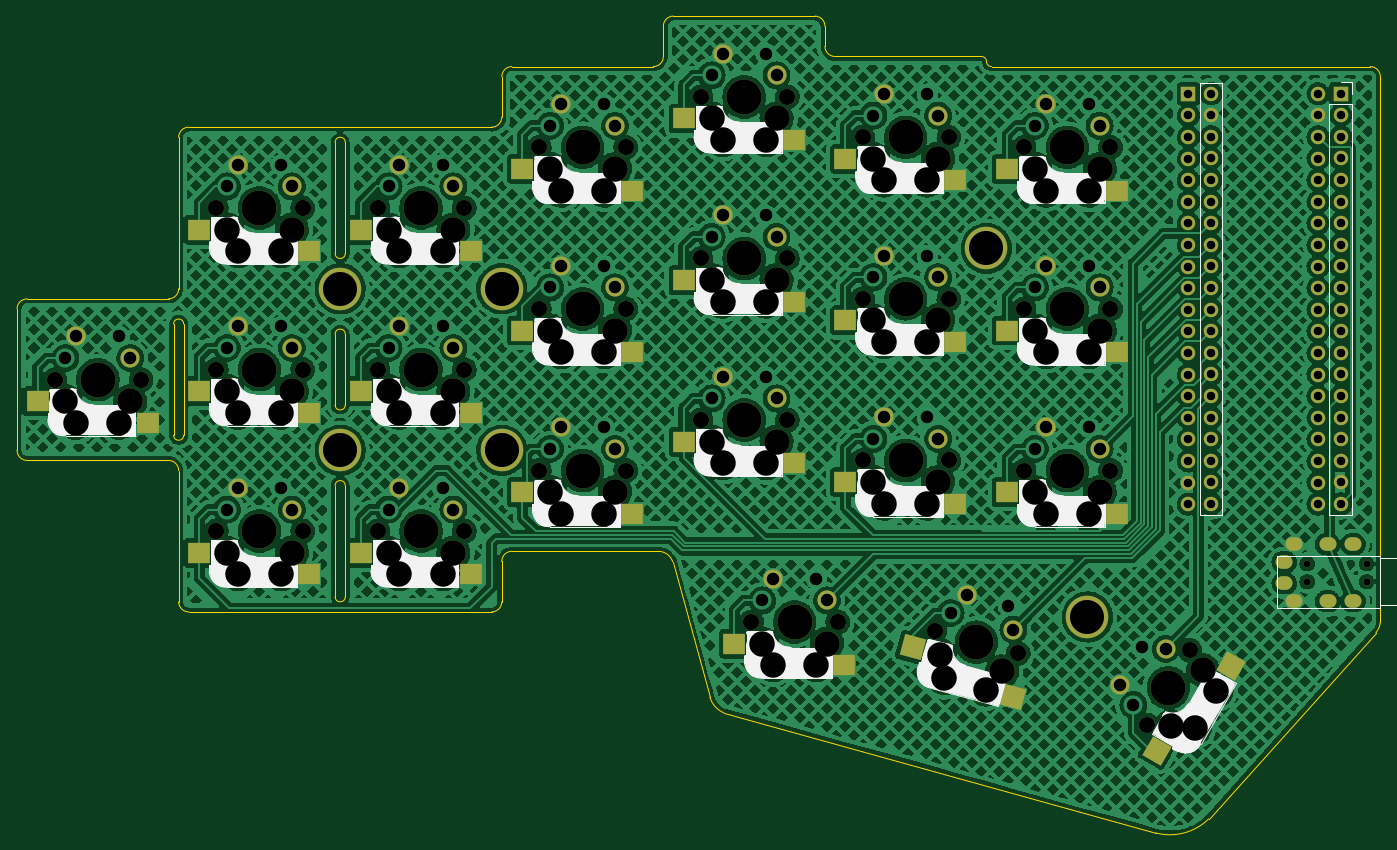
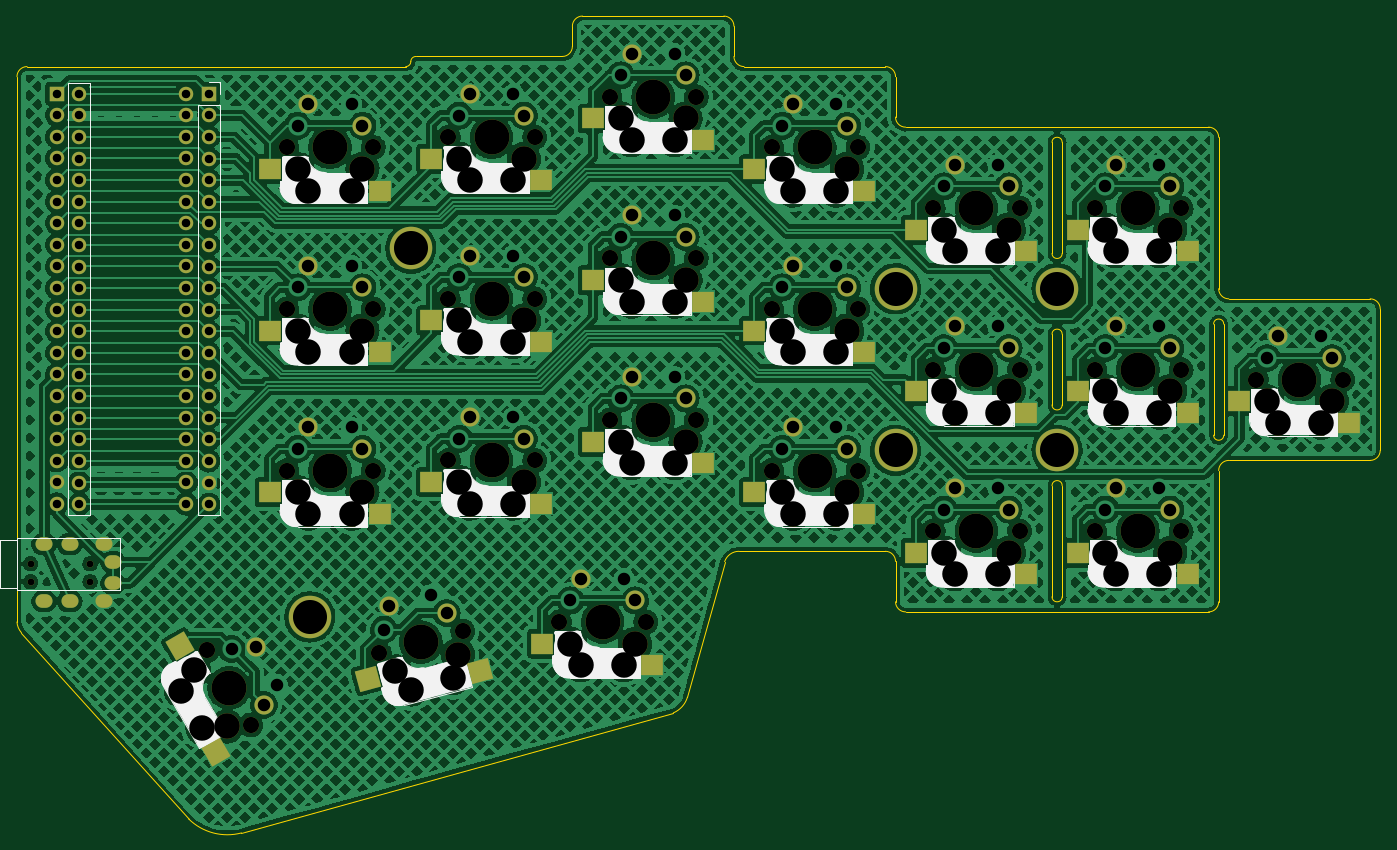
Circuit board: 11 layer files. Board 160.3 x 96.1 mm.
- bottom_copper: jantor-B_Cu.gbl (1231982 bytes)
- bottom_mask: jantor-B_Mask.gbs (10567 bytes)
- paste: jantor-B_Paste.gbp (2003 bytes)
- bottom_silk: jantor-B_Silkscreen.gbo (26009 bytes)
- outline: jantor-Edge_Cuts.gm1 (4432 bytes)
- top_copper: jantor-F_Cu.gtl (1434683 bytes)
- top_mask: jantor-F_Mask.gts (10626 bytes)
- paste: jantor-F_Paste.gtp (2003 bytes)
- top_silk: jantor-F_Silkscreen.gto (29424 bytes)
- drill: jantor-NPTH.drl (3013 bytes)
- drill: jantor-PTH.drl (3676 bytes)

=== bottom_copper: jantor-B_Cu.gbl (1231982 bytes, source omitted) ===
=== bottom_mask: jantor-B_Mask.gbs (10567 bytes, source omitted) ===
=== paste: jantor-B_Paste.gbp ===
G04 #@! TF.GenerationSoftware,KiCad,Pcbnew,(6.0.7-1)-1*
G04 #@! TF.CreationDate,2022-08-21T15:38:58+10:00*
G04 #@! TF.ProjectId,jantor,6a616e74-6f72-42e6-9b69-6361645f7063,rev?*
G04 #@! TF.SameCoordinates,Original*
G04 #@! TF.FileFunction,Paste,Bot*
G04 #@! TF.FilePolarity,Positive*
%FSLAX46Y46*%
G04 Gerber Fmt 4.6, Leading zero omitted, Abs format (unit mm)*
G04 Created by KiCad (PCBNEW (6.0.7-1)-1) date 2022-08-21 15:38:58*
%MOMM*%
%LPD*%
G01*
G04 APERTURE LIST*
G04 Aperture macros list*
%AMRotRect*
0 Rectangle, with rotation*
0 The origin of the aperture is its center*
0 $1 length*
0 $2 width*
0 $3 Rotation angle, in degrees counterclockwise*
0 Add horizontal line*
21,1,$1,$2,0,0,$3*%
G04 Aperture macros list end*
%ADD10R,2.550000X2.500000*%
%ADD11RotRect,2.550000X2.500000X345.000000*%
%ADD12RotRect,2.550000X2.500000X60.000000*%
G04 APERTURE END LIST*
D10*
X160272500Y-57165000D03*
X147345500Y-59705000D03*
X179272500Y-88040000D03*
X166345500Y-90580000D03*
X236272500Y-88040000D03*
X223345500Y-90580000D03*
X217272500Y-48852500D03*
X204345500Y-51392500D03*
X141272500Y-57165000D03*
X128345500Y-59705000D03*
X217272500Y-67852500D03*
X204345500Y-70392500D03*
D11*
X224686184Y-109974685D03*
X211542261Y-109082382D03*
D10*
X122272500Y-77352500D03*
X109345500Y-79892500D03*
D12*
X246804705Y-106165460D03*
X242540909Y-118630570D03*
D10*
X179272500Y-50040000D03*
X166345500Y-52580000D03*
X141272500Y-95165000D03*
X128345500Y-97705000D03*
X160272500Y-95165000D03*
X147345500Y-97705000D03*
X147345500Y-78705000D03*
X160272500Y-76165000D03*
X204210000Y-105852500D03*
X191283000Y-108392500D03*
X179272500Y-69040000D03*
X166345500Y-71580000D03*
X236272500Y-50040000D03*
X223345500Y-52580000D03*
X141272500Y-76165000D03*
X128345500Y-78705000D03*
X198272500Y-44102500D03*
X185345500Y-46642500D03*
X198272500Y-63102500D03*
X185345500Y-65642500D03*
X198272500Y-82102500D03*
X185345500Y-84642500D03*
X236272500Y-69040000D03*
X223345500Y-71580000D03*
X217272500Y-86852500D03*
X204345500Y-89392500D03*
M02*

=== bottom_silk: jantor-B_Silkscreen.gbo (26009 bytes, source omitted) ===
=== outline: jantor-Edge_Cuts.gm1 ===
G04 #@! TF.GenerationSoftware,KiCad,Pcbnew,(6.0.7-1)-1*
G04 #@! TF.CreationDate,2022-08-21T15:38:59+10:00*
G04 #@! TF.ProjectId,jantor,6a616e74-6f72-42e6-9b69-6361645f7063,rev?*
G04 #@! TF.SameCoordinates,Original*
G04 #@! TF.FileFunction,Profile,NP*
%FSLAX46Y46*%
G04 Gerber Fmt 4.6, Leading zero omitted, Abs format (unit mm)*
G04 Created by KiCad (PCBNEW (6.0.7-1)-1) date 2022-08-21 15:38:59*
%MOMM*%
%LPD*%
G01*
G04 APERTURE LIST*
G04 #@! TA.AperFunction,Profile*
%ADD10C,0.100000*%
G04 #@! TD*
G04 #@! TA.AperFunction,Profile*
%ADD11C,0.120000*%
G04 #@! TD*
G04 APERTURE END LIST*
D10*
X265478278Y-104572029D02*
G75*
G03*
X266000000Y-103312500I-1619578J1408679D01*
G01*
X239599296Y-128117562D02*
X188812500Y-114000000D01*
X245812500Y-126468750D02*
X265478284Y-104572034D01*
X239599296Y-128117562D02*
G75*
G03*
X245812500Y-126468750I1661351J6270533D01*
G01*
X125875000Y-102125000D02*
X161500000Y-102125000D01*
X219687500Y-37406250D02*
G75*
G03*
X220281250Y-38000000I593700J-50D01*
G01*
X105687500Y-66500000D02*
X105687500Y-83125000D01*
X163875000Y-95000000D02*
X180500000Y-95000000D01*
X125875000Y-45125000D02*
G75*
G03*
X124687500Y-46312500I0J-1187500D01*
G01*
X199500000Y-32062500D02*
X182875000Y-32062500D01*
X124687500Y-85500000D02*
X124687500Y-100937500D01*
X163875000Y-38000000D02*
G75*
G03*
X162687500Y-39187500I0J-1187500D01*
G01*
X180500000Y-38000000D02*
X163875000Y-38000000D01*
X124687500Y-85500000D02*
G75*
G03*
X123500000Y-84312500I-1187500J0D01*
G01*
X106875000Y-84312500D02*
X123500000Y-84312500D01*
X124687500Y-64125000D02*
X124687500Y-46312500D01*
X181687500Y-36812500D02*
X181687500Y-33250000D01*
X266000000Y-39187500D02*
G75*
G03*
X264812500Y-38000000I-1187500J0D01*
G01*
X182875000Y-32062500D02*
G75*
G03*
X181687500Y-33250000I0J-1187500D01*
G01*
X182783579Y-96217973D02*
G75*
G03*
X181093750Y-95000000I-1689879J-563327D01*
G01*
X105687500Y-83125000D02*
G75*
G03*
X106875000Y-84312500I1187500J0D01*
G01*
X106875000Y-65312500D02*
G75*
G03*
X105687500Y-66500000I0J-1187500D01*
G01*
X266000000Y-39187500D02*
X266000000Y-103312500D01*
X161500000Y-45125000D02*
X125875000Y-45125000D01*
X163875000Y-95000000D02*
G75*
G03*
X162687500Y-96187500I0J-1187500D01*
G01*
X182783592Y-96217969D02*
X187156618Y-112156066D01*
X180500000Y-95000000D02*
X181093750Y-95000000D01*
X162687500Y-43937500D02*
X162687500Y-39187500D01*
X124687500Y-100937500D02*
G75*
G03*
X125875000Y-102125000I1187500J0D01*
G01*
X162687500Y-96187500D02*
X162687500Y-100937500D01*
X218500000Y-36812500D02*
X201875000Y-36812500D01*
X238687500Y-38000000D02*
X220875000Y-38000000D01*
X220875000Y-38000000D02*
X220281250Y-38000000D01*
X161500000Y-102125000D02*
G75*
G03*
X162687500Y-100937500I0J1187500D01*
G01*
X123500000Y-65312500D02*
G75*
G03*
X124687500Y-64125000I0J1187500D01*
G01*
X180500000Y-38000000D02*
G75*
G03*
X181687500Y-36812500I0J1187500D01*
G01*
X200687500Y-33250000D02*
G75*
G03*
X199500000Y-32062500I-1187500J0D01*
G01*
X218500000Y-36812500D02*
X219093750Y-36812500D01*
X161500000Y-45125000D02*
G75*
G03*
X162687500Y-43937500I0J1187500D01*
G01*
X187156595Y-112156073D02*
G75*
G03*
X188812500Y-114000000I2794405J843973D01*
G01*
X238687500Y-38000000D02*
X264812500Y-38000000D01*
X200687500Y-35625000D02*
G75*
G03*
X201875000Y-36812500I1187500J0D01*
G01*
X219687500Y-37406250D02*
G75*
G03*
X219093750Y-36812500I-593700J50D01*
G01*
X123500000Y-65312500D02*
X106875000Y-65312500D01*
X200687500Y-35625000D02*
X200687500Y-33250000D01*
D11*
X143093750Y-59968750D02*
X143093750Y-46906250D01*
X144281250Y-59968750D02*
X144281250Y-46906250D01*
X144281250Y-46906250D02*
G75*
G03*
X143093750Y-46906250I-593750J0D01*
G01*
X143093750Y-59968750D02*
G75*
G03*
X144281250Y-59968750I593750J0D01*
G01*
X143093750Y-100343750D02*
X143093750Y-87281250D01*
X144281250Y-100343750D02*
X144281250Y-87281250D01*
X144281250Y-87281250D02*
G75*
G03*
X143093750Y-87281250I-593750J0D01*
G01*
X143093750Y-100343750D02*
G75*
G03*
X144281250Y-100343750I593750J0D01*
G01*
X144281250Y-69468750D02*
G75*
G03*
X143093750Y-69468750I-593750J0D01*
G01*
X143093750Y-77781250D02*
G75*
G03*
X144281250Y-77781250I593750J0D01*
G01*
X143093750Y-77781250D02*
X143093750Y-69468750D01*
X144281250Y-77781250D02*
X144281250Y-69468750D01*
X124093750Y-81343750D02*
G75*
G03*
X125281250Y-81343750I593750J0D01*
G01*
X125281250Y-68281250D02*
G75*
G03*
X124093750Y-68281250I-593750J0D01*
G01*
X125281250Y-81343750D02*
X125281250Y-68281250D01*
X124093750Y-81343750D02*
X124093750Y-68281250D01*
M02*

=== top_copper: jantor-F_Cu.gtl (1434683 bytes, source omitted) ===
=== top_mask: jantor-F_Mask.gts (10626 bytes, source omitted) ===
=== paste: jantor-F_Paste.gtp ===
G04 #@! TF.GenerationSoftware,KiCad,Pcbnew,(6.0.7-1)-1*
G04 #@! TF.CreationDate,2022-08-21T15:38:58+10:00*
G04 #@! TF.ProjectId,jantor,6a616e74-6f72-42e6-9b69-6361645f7063,rev?*
G04 #@! TF.SameCoordinates,Original*
G04 #@! TF.FileFunction,Paste,Top*
G04 #@! TF.FilePolarity,Positive*
%FSLAX46Y46*%
G04 Gerber Fmt 4.6, Leading zero omitted, Abs format (unit mm)*
G04 Created by KiCad (PCBNEW (6.0.7-1)-1) date 2022-08-21 15:38:58*
%MOMM*%
%LPD*%
G01*
G04 APERTURE LIST*
G04 Aperture macros list*
%AMRotRect*
0 Rectangle, with rotation*
0 The origin of the aperture is its center*
0 $1 length*
0 $2 width*
0 $3 Rotation angle, in degrees counterclockwise*
0 Add horizontal line*
21,1,$1,$2,0,0,$3*%
G04 Aperture macros list end*
%ADD10R,2.550000X2.500000*%
%ADD11RotRect,2.550000X2.500000X345.000000*%
%ADD12RotRect,2.550000X2.500000X60.000000*%
G04 APERTURE END LIST*
D10*
X146102500Y-57165000D03*
X159029500Y-59705000D03*
X165102500Y-88040000D03*
X178029500Y-90580000D03*
X222102500Y-88040000D03*
X235029500Y-90580000D03*
X203102500Y-48852500D03*
X216029500Y-51392500D03*
X127102500Y-57165000D03*
X140029500Y-59705000D03*
X203102500Y-67852500D03*
X216029500Y-70392500D03*
D11*
X210999015Y-106307219D03*
X222828138Y-112106424D03*
D10*
X108102500Y-77352500D03*
X121029500Y-79892500D03*
D12*
X239719705Y-118437040D03*
X248382909Y-108511930D03*
D10*
X165102500Y-50040000D03*
X178029500Y-52580000D03*
X127102500Y-95165000D03*
X140029500Y-97705000D03*
X146102500Y-95165000D03*
X159029500Y-97705000D03*
X159029500Y-78705000D03*
X146102500Y-76165000D03*
X190040000Y-105852500D03*
X202967000Y-108392500D03*
X165102500Y-69040000D03*
X178029500Y-71580000D03*
X222102500Y-50040000D03*
X235029500Y-52580000D03*
X127102500Y-76165000D03*
X140029500Y-78705000D03*
X184102500Y-44102500D03*
X197029500Y-46642500D03*
X184102500Y-63102500D03*
X197029500Y-65642500D03*
X184102500Y-82102500D03*
X197029500Y-84642500D03*
X222102500Y-69040000D03*
X235029500Y-71580000D03*
X203102500Y-86852500D03*
X216029500Y-89392500D03*
M02*

=== top_silk: jantor-F_Silkscreen.gto (29424 bytes, source omitted) ===
=== drill: jantor-NPTH.drl ===
M48
; DRILL file {KiCad (6.0.7-1)-1} date 2022 August 21, Sunday 15:39:01
; FORMAT={-:-/ absolute / inch / decimal}
; #@! TF.CreationDate,2022-08-21T15:39:01+10:00
; #@! TF.GenerationSoftware,Kicad,Pcbnew,(6.0.7-1)-1
; #@! TF.FileFunction,NonPlated,1,2,NPTH
FMAT,2
INCH
; #@! TA.AperFunction,NonPlated,NPTH,ComponentDrill
T1C0.0315
; #@! TA.AperFunction,NonPlated,NPTH,ComponentDrill
T2C0.0748
; #@! TA.AperFunction,NonPlated,NPTH,ComponentDrill
T3C0.1181
; #@! TA.AperFunction,NonPlated,NPTH,ComponentDrill
T4C0.1614
%
G90
G05
T1
X10.1339Y-3.7977
X10.1339Y-3.8804
X10.4094Y-3.7977
X10.4094Y-3.8804
T2
X4.3349Y-2.9454
X4.7349Y-2.9454
X5.083Y-2.1506
X5.083Y-2.8986
X5.083Y-3.6467
X5.483Y-2.1506
X5.483Y-2.8986
X5.483Y-3.6467
X5.831Y-2.1506
X5.831Y-2.8986
X5.831Y-3.6467
X6.231Y-2.1506
X6.231Y-2.8986
X6.231Y-3.6467
X6.579Y-1.8701
X6.579Y-2.6181
X6.579Y-3.3661
X6.979Y-1.8701
X6.979Y-2.6181
X6.979Y-3.3661
X7.3271Y-1.6363
X7.3271Y-2.3844
X7.3271Y-3.1324
X7.5608Y-4.0674
X7.7271Y-1.6363
X7.7271Y-2.3844
X7.7271Y-3.1324
X7.9608Y-4.0674
X8.0751Y-1.8233
X8.0751Y-2.5714
X8.0751Y-3.3194
X8.4092Y-4.1092
X8.4751Y-1.8233
X8.4751Y-2.5714
X8.4751Y-3.3194
X8.7955Y-4.2127
X8.8231Y-1.8701
X8.8231Y-2.6181
X8.8231Y-3.3661
X9.2231Y-1.8701
X9.2231Y-2.6181
X9.2231Y-3.3661
X9.3906Y-4.5445
X9.5906Y-4.1981
T3
X4.3849Y-3.0454
X4.4349Y-3.1454
X4.6349Y-3.1454
X4.6849Y-3.0454
X5.133Y-2.2506
X5.133Y-2.9986
X5.133Y-3.7467
X5.183Y-2.3506
X5.183Y-3.0986
X5.183Y-3.8467
X5.383Y-2.3506
X5.383Y-3.0986
X5.383Y-3.8467
X5.433Y-2.2506
X5.433Y-2.9986
X5.433Y-3.7467
X5.881Y-2.2506
X5.881Y-2.9986
X5.881Y-3.7467
X5.931Y-2.3506
X5.931Y-3.0986
X5.931Y-3.8467
X6.131Y-2.3506
X6.131Y-3.0986
X6.131Y-3.8467
X6.181Y-2.2506
X6.181Y-2.9986
X6.181Y-3.7467
X6.629Y-1.9701
X6.629Y-2.7181
X6.629Y-3.4661
X6.679Y-2.0701
X6.679Y-2.8181
X6.679Y-3.5661
X6.879Y-2.0701
X6.879Y-2.8181
X6.879Y-3.5661
X6.929Y-1.9701
X6.929Y-2.7181
X6.929Y-3.4661
X7.3771Y-1.7363
X7.3771Y-2.4844
X7.3771Y-3.2324
X7.4271Y-1.8363
X7.4271Y-2.5844
X7.4271Y-3.3324
X7.6108Y-4.1674
X7.6271Y-1.8363
X7.6271Y-2.5844
X7.6271Y-3.3324
X7.6608Y-4.2674
X7.6771Y-1.7363
X7.6771Y-2.4844
X7.6771Y-3.2324
X7.8608Y-4.2674
X7.9108Y-4.1674
X8.1251Y-1.9233
X8.1251Y-2.6714
X8.1251Y-3.4194
X8.1751Y-2.0233
X8.1751Y-2.7714
X8.1751Y-3.5194
X8.3751Y-2.0233
X8.3751Y-2.7714
X8.3751Y-3.5194
X8.4251Y-1.9233
X8.4251Y-2.6714
X8.4251Y-3.4194
X8.4316Y-4.2187
X8.454Y-4.3282
X8.6472Y-4.38
X8.7214Y-4.2963
X8.8731Y-1.9701
X8.8731Y-2.7181
X8.8731Y-3.4661
X8.9231Y-2.0701
X8.9231Y-2.8181
X8.9231Y-3.5661
X9.1231Y-2.0701
X9.1231Y-2.8181
X9.1231Y-3.5661
X9.1731Y-1.9701
X9.1731Y-2.7181
X9.1731Y-3.4661
X9.5023Y-4.5512
X9.6139Y-4.5579
X9.6523Y-4.2914
X9.7139Y-4.3847
T4
X4.5349Y-2.9454
X5.283Y-2.1506
X5.283Y-2.8986
X5.283Y-3.6467
X6.031Y-2.1506
X6.031Y-2.8986
X6.031Y-3.6467
X6.779Y-1.8701
X6.779Y-2.6181
X6.779Y-3.3661
X7.5271Y-1.6363
X7.5271Y-2.3844
X7.5271Y-3.1324
X7.7608Y-4.0674
X8.2751Y-1.8233
X8.2751Y-2.5714
X8.2751Y-3.3194
X8.6024Y-4.1609
X9.0231Y-1.8701
X9.0231Y-2.6181
X9.0231Y-3.3661
X9.4906Y-4.3713
T0
M30

=== drill: jantor-PTH.drl ===
M48
; DRILL file {KiCad (6.0.7-1)-1} date 2022 August 21, Sunday 15:39:01
; FORMAT={-:-/ absolute / inch / decimal}
; #@! TF.CreationDate,2022-08-21T15:39:01+10:00
; #@! TF.GenerationSoftware,Kicad,Pcbnew,(6.0.7-1)-1
; #@! TF.FileFunction,Plated,1,2,PTH
FMAT,2
INCH
; #@! TA.AperFunction,Plated,PTH,ComponentDrill
T1C0.0354
; #@! TA.AperFunction,Plated,PTH,ComponentDrill
T2C0.0394
; #@! TA.AperFunction,Plated,PTH,ComponentDrill
T3C0.0579
; #@! TA.AperFunction,Plated,PTH,ComponentDrill
T4C0.1575
%
G90
G05
T2
X9.5842Y-1.6218
X9.5842Y-1.7218
X9.5842Y-1.8218
X9.5842Y-1.9218
X9.5842Y-2.0218
X9.5842Y-2.1218
X9.5842Y-2.2218
X9.5842Y-2.3218
X9.5842Y-2.4218
X9.5842Y-2.5218
X9.5842Y-2.6218
X9.5842Y-2.7218
X9.5842Y-2.8218
X9.5842Y-2.9218
X9.5842Y-3.0218
X9.5842Y-3.1218
X9.5842Y-3.2218
X9.5842Y-3.3218
X9.5842Y-3.4218
X9.5842Y-3.5218
X9.6889Y-1.621
X9.6889Y-1.721
X9.6889Y-1.821
X9.6889Y-1.921
X9.6889Y-2.021
X9.6889Y-2.121
X9.6889Y-2.221
X9.6889Y-2.321
X9.6889Y-2.421
X9.6889Y-2.521
X9.6889Y-2.621
X9.6889Y-2.721
X9.6889Y-2.821
X9.6889Y-2.921
X9.6889Y-3.021
X9.6889Y-3.121
X9.6889Y-3.221
X9.6889Y-3.321
X9.6889Y-3.421
X9.6889Y-3.521
X10.1842Y-1.6218
X10.1842Y-1.7218
X10.1842Y-1.8218
X10.1842Y-1.9218
X10.1842Y-2.0218
X10.1842Y-2.1218
X10.1842Y-2.2218
X10.1842Y-2.3218
X10.1842Y-2.4218
X10.1842Y-2.5218
X10.1842Y-2.6218
X10.1842Y-2.7218
X10.1842Y-2.8218
X10.1842Y-2.9218
X10.1842Y-3.0218
X10.1842Y-3.1218
X10.1842Y-3.2218
X10.1842Y-3.3218
X10.1842Y-3.4218
X10.1842Y-3.5218
X10.2889Y-1.621
X10.2889Y-1.721
X10.2889Y-1.821
X10.2889Y-1.921
X10.2889Y-2.021
X10.2889Y-2.121
X10.2889Y-2.221
X10.2889Y-2.321
X10.2889Y-2.421
X10.2889Y-2.521
X10.2889Y-2.621
X10.2889Y-2.721
X10.2889Y-2.821
X10.2889Y-2.921
X10.2889Y-3.021
X10.2889Y-3.121
X10.2889Y-3.221
X10.2889Y-3.321
X10.2889Y-3.421
X10.2889Y-3.521
T3
X4.3849Y-2.8454
X4.4349Y-2.7454
X4.6349Y-2.7454
X4.6849Y-2.8454
X5.133Y-2.0506
X5.133Y-2.7986
X5.133Y-3.5467
X5.183Y-1.9506
X5.183Y-2.6986
X5.183Y-3.4467
X5.383Y-1.9506
X5.383Y-2.6986
X5.383Y-3.4467
X5.433Y-2.0506
X5.433Y-2.7986
X5.433Y-3.5467
X5.881Y-2.0506
X5.881Y-2.7986
X5.881Y-3.5467
X5.931Y-1.9506
X5.931Y-2.6986
X5.931Y-3.4467
X6.131Y-1.9506
X6.131Y-2.6986
X6.131Y-3.4467
X6.181Y-2.0506
X6.181Y-2.7986
X6.181Y-3.5467
X6.629Y-1.7701
X6.629Y-2.5181
X6.629Y-3.2661
X6.679Y-1.6701
X6.679Y-2.4181
X6.679Y-3.1661
X6.879Y-1.6701
X6.879Y-2.4181
X6.879Y-3.1661
X6.929Y-1.7701
X6.929Y-2.5181
X6.929Y-3.2661
X7.3771Y-1.5363
X7.3771Y-2.2844
X7.3771Y-3.0324
X7.4271Y-1.4363
X7.4271Y-2.1844
X7.4271Y-2.9324
X7.6108Y-3.9674
X7.6271Y-1.4363
X7.6271Y-2.1844
X7.6271Y-2.9324
X7.6608Y-3.8674
X7.6771Y-1.5363
X7.6771Y-2.2844
X7.6771Y-3.0324
X7.8608Y-3.8674
X7.9108Y-3.9674
X8.1251Y-1.7233
X8.1251Y-2.4714
X8.1251Y-3.2194
X8.1751Y-1.6233
X8.1751Y-2.3714
X8.1751Y-3.1194
X8.3751Y-1.6233
X8.3751Y-2.3714
X8.3751Y-3.1194
X8.4251Y-1.7233
X8.4251Y-2.4714
X8.4251Y-3.2194
X8.4834Y-4.0255
X8.5575Y-3.9419
X8.7507Y-3.9936
X8.7731Y-4.1032
X8.8731Y-1.7701
X8.8731Y-2.5181
X8.8731Y-3.2661
X8.9231Y-1.6701
X8.9231Y-2.4181
X8.9231Y-3.1661
X9.1231Y-1.6701
X9.1231Y-2.4181
X9.1231Y-3.1661
X9.1731Y-1.7701
X9.1731Y-2.5181
X9.1731Y-3.2661
X9.2674Y-4.3579
X9.329Y-4.4512
X9.3674Y-4.1847
X9.479Y-4.1914
T4
X5.657Y-2.5246
X5.657Y-3.2726
X6.405Y-2.5246
X6.405Y-3.2726
X8.6491Y-2.3376
X9.1166Y-4.044
T1
G00X10.0354Y-3.7899
M15
G01X10.0197Y-3.7899
M16
G05
G00X10.0354Y-3.8883
M15
G01X10.0197Y-3.8883
M16
G05
G00X10.0787Y-3.7072
M15
G01X10.063Y-3.7072
M16
G05
G00X10.0787Y-3.971
M15
G01X10.063Y-3.971
M16
G05
G00X10.2362Y-3.7072
M15
G01X10.2205Y-3.7072
M16
G05
G00X10.2362Y-3.971
M15
G01X10.2205Y-3.971
M16
G05
G00X10.3543Y-3.7072
M15
G01X10.3386Y-3.7072
M16
G05
G00X10.3543Y-3.971
M15
G01X10.3386Y-3.971
M16
G05
T0
M30

